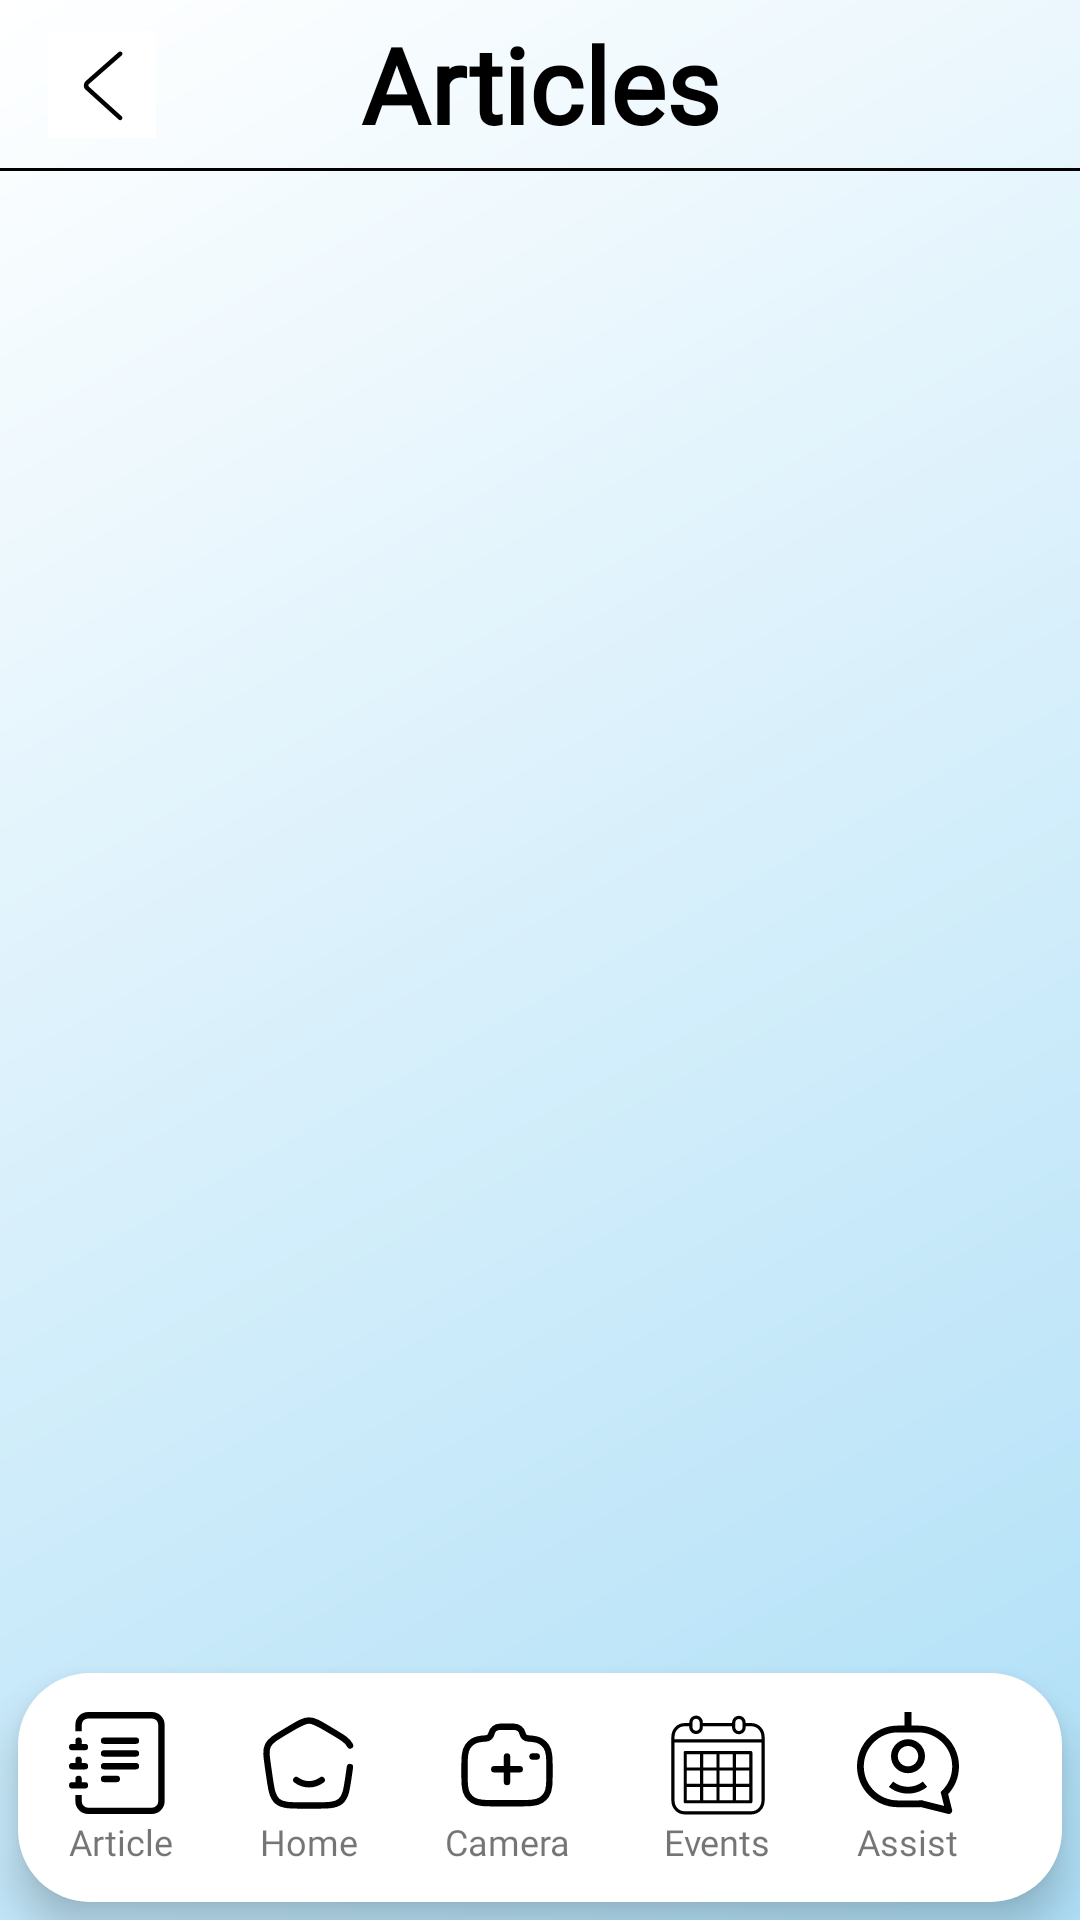

Write the Android layout XML for this screen, with the resource values it uses.
<!-- AndroidManifest.xml: application theme Theme.AppCompat.Light.NoActionBar -->
<!-- res/layout/article.xml -->
<?xml version="1.0" encoding="utf-8"?>
<RelativeLayout xmlns:android="http://schemas.android.com/apk/res/android"
    android:layout_width="match_parent"
    android:layout_height="match_parent"
    android:background="@drawable/gradient"
    xmlns:app="http://schemas.android.com/apk/res-auto">

    <com.google.android.material.appbar.MaterialToolbar
        android:id="@+id/toolbar"
        android:layout_width="match_parent"
        android:layout_height="56dp"
        android:background="@null">

        <ImageButton
            android:id="@+id/toolbar_back"
            android:layout_width="wrap_content"
            android:layout_height="wrap_content"
            android:src="@drawable/back_svg"
            android:layout_marginStart="10dp"
            android:layout_gravity="start"
            android:background="@color/white" />

        <TextView
            android:id="@+id/title"
            android:layout_width="wrap_content"
            android:layout_height="wrap_content"
            android:text="Articles"
            android:fontFamily="@font/acorn"
            android:textStyle="bold"
            android:textColor="@color/black"
            android:textSize="35dp"
            android:layout_gravity="center" />
        
    </com.google.android.material.appbar.MaterialToolbar>

    <com.google.android.material.divider.MaterialDivider
        android:id="@+id/divider"
        android:layout_below="@id/toolbar"
        android:layout_width="match_parent"
        android:layout_height="1dp"
        app:dividerColor="@color/black" />

    <androidx.recyclerview.widget.RecyclerView
        android:id="@+id/article"
        android:layout_width="match_parent"
        android:layout_height="0dp"
        android:layout_below="@id/divider"
        android:layout_above="@id/floating_nav_bar"
        android:clipToPadding="false"
        android:padding="8dp" />

    <com.google.android.material.appbar.MaterialToolbar
        android:id="@+id/floating_nav_bar"
        android:layout_width="match_parent"
        android:layout_height="wrap_content"
        android:layout_gravity="bottom"
        android:layout_margin="6dp"
        android:layout_alignParentBottom="true"
        android:background="@drawable/rounded_nav_bar"
        android:elevation="8dp"
        android:padding="8dp"
        app:layout_anchorGravity="bottom">

        <LinearLayout
            android:id="@+id/navbar_categories"
            android:layout_width="match_parent"
            android:layout_height="wrap_content"
            android:orientation="horizontal"
            android:weightSum="5">

            
            <FrameLayout
                android:layout_width="0dp"
                android:layout_height="wrap_content"
                android:layout_weight="1"
                android:layout_gravity="center">

                <LinearLayout
                    android:layout_width="wrap_content"
                    android:layout_height="wrap_content"
                    android:gravity="center"
                    android:orientation="vertical"
                    android:paddingVertical="4dp">

                    <ImageButton
                        android:id="@+id/nav_article"
                        android:layout_width="36dp"
                        android:layout_height="36dp"
                        android:layout_gravity="center"
                        android:background="@null"
                        android:src="@drawable/article_svg" />

                    <TextView
                        android:layout_width="wrap_content"
                        android:layout_height="wrap_content"
                        android:layout_gravity="center"
                        android:text="Article"
                        android:fontFamily="@font/popinslight"
                        android:textSize="12sp"
                        android:gravity="center" />
                </LinearLayout>
            </FrameLayout>

            
            <FrameLayout
                android:layout_width="0dp"
                android:layout_height="wrap_content"
                android:layout_weight="1"
                android:layout_gravity="center">

                <LinearLayout
                    android:layout_width="wrap_content"
                    android:layout_height="wrap_content"
                    android:gravity="center"
                    android:orientation="vertical"
                    android:paddingVertical="4dp">

                    <ImageButton
                        android:id="@+id/nav_home"
                        android:layout_width="36dp"
                        android:layout_height="36dp"
                        android:layout_gravity="center"
                        android:background="@null"
                        android:src="@drawable/home_svg" />

                    <TextView
                        android:layout_width="wrap_content"
                        android:layout_height="wrap_content"
                        android:layout_gravity="center"
                        android:text="Home"
                        android:fontFamily="@font/popinslight"
                        android:textSize="12sp"
                        android:gravity="center" />
                </LinearLayout>
            </FrameLayout>

            
            <FrameLayout
                android:layout_width="0dp"
                android:layout_height="wrap_content"
                android:layout_weight="1"
                android:paddingTop="0dp"
                android:layout_gravity="center">

                <LinearLayout
                    android:layout_width="wrap_content"
                    android:layout_height="wrap_content"
                    android:gravity="center"

                    android:orientation="vertical"
                    android:paddingVertical="4dp">

                    <ImageButton
                        android:id="@+id/nav_scanner"
                        android:layout_width="36dp"
                        android:layout_height="36dp"
                        android:paddingTop="1dp"
                        android:layout_gravity="center"
                        android:background="@null"
                        android:src="@drawable/camera_svg" />

                    <TextView
                        android:layout_width="wrap_content"
                        android:layout_height="wrap_content"
                        android:layout_gravity="center"
                        android:text="Camera"
                        android:fontFamily="@font/popinslight"
                        android:textSize="12sp"
                        android:gravity="center" />
                </LinearLayout>
            </FrameLayout>

            
            <FrameLayout
                android:layout_width="0dp"
                android:layout_height="wrap_content"
                android:layout_weight="1"
                android:paddingLeft="5dp"
                android:layout_gravity="center">

                <LinearLayout
                    android:layout_width="wrap_content"
                    android:layout_height="wrap_content"
                    android:gravity="center"
                    android:paddingLeft="5dp"
                    android:orientation="vertical"
                    android:paddingVertical="4dp">

                    <ImageButton
                        android:id="@+id/nav_schedule"
                        android:layout_width="36dp"
                        android:paddingTop="1dp"
                        android:layout_height="36dp"
                        android:layout_gravity="center"
                        android:background="@null"
                        android:src="@drawable/contact_svg" />

                    <TextView
                        android:layout_width="wrap_content"
                        android:layout_height="wrap_content"
                        android:layout_gravity="center"
                        android:text="Events"
                        android:fontFamily="@font/popinslight"
                        android:textSize="12sp"
                        android:gravity="center" />
                </LinearLayout>
            </FrameLayout>

            
            <FrameLayout
                android:layout_width="0dp"
                android:layout_height="wrap_content"
                android:layout_weight="1"
                android:layout_gravity="center">

                <LinearLayout
                    android:layout_width="wrap_content"
                    android:layout_height="wrap_content"
                    android:gravity="center"
                    android:paddingLeft="10dp"
                    android:orientation="vertical"
                    android:paddingVertical="4dp">

                    <ImageButton
                        android:id="@+id/nav_bot"
                        android:layout_width="36dp"
                        android:layout_height="36dp"
                        android:layout_gravity="center"
                        android:background="@null"
                        android:src="@drawable/chatbot_svg" />

                    <TextView
                        android:layout_width="wrap_content"
                        android:layout_height="wrap_content"
                        android:layout_gravity="center"
                        android:text="Assist"
                        android:fontFamily="@font/popinslight"
                        android:textSize="12sp"
                        android:gravity="center" />
                </LinearLayout>
            </FrameLayout>

        </LinearLayout>
    </com.google.android.material.appbar.MaterialToolbar>


</RelativeLayout>
<!-- resources referenced by this layout -->
<resources>
  <color name="black">#FF000000</color>
  <color name="white">#FFFFFFFF</color>
  <!-- drawable article_svg (drawable) -->
  <vector xmlns:android="http://schemas.android.com/apk/res/android" android:height="34dp" android:viewportHeight="16" android:viewportWidth="16" android:width="34dp">
        
      <path android:fillColor="#000000" android:pathData="M5,10.5a0.5,0.5 0,0 1,0.5 -0.5h2a0.5,0.5 0,0 1,0 1h-2a0.5,0.5 0,0 1,-0.5 -0.5zM5,8.5a0.5,0.5 0,0 1,0.5 -0.5h5a0.5,0.5 0,0 1,0 1h-5a0.5,0.5 0,0 1,-0.5 -0.5zM5,6.5a0.5,0.5 0,0 1,0.5 -0.5h5a0.5,0.5 0,0 1,0 1h-5a0.5,0.5 0,0 1,-0.5 -0.5zM5,4.5a0.5,0.5 0,0 1,0.5 -0.5h5a0.5,0.5 0,0 1,0 1h-5a0.5,0.5 0,0 1,-0.5 -0.5z"/>
        
      <path android:fillColor="#000000" android:pathData="M3,0h10a2,2 0,0 1,2 2v12a2,2 0,0 1,-2 2H3a2,2 0,0 1,-2 -2v-1h1v1a1,1 0,0 0,1 1h10a1,1 0,0 0,1 -1V2a1,1 0,0 0,-1 -1H3a1,1 0,0 0,-1 1v1H1V2a2,2 0,0 1,2 -2z"/>
        
      <path android:fillColor="#000000" android:pathData="M1,5v-0.5a0.5,0.5 0,0 1,1 0L2,5h0.5a0.5,0.5 0,0 1,0 1h-2a0.5,0.5 0,0 1,0 -1L1,5zM1,8v-0.5a0.5,0.5 0,0 1,1 0L2,8h0.5a0.5,0.5 0,0 1,0 1h-2a0.5,0.5 0,0 1,0 -1L1,8zM1,11v-0.5a0.5,0.5 0,0 1,1 0v0.5h0.5a0.5,0.5 0,0 1,0 1h-2a0.5,0.5 0,0 1,0 -1L1,11z"/>
      
  </vector>
  <!-- drawable back_svg (drawable) -->
  <vector xmlns:android="http://schemas.android.com/apk/res/android" android:height="36dp" android:viewportHeight="1024" android:viewportWidth="1024" android:width="36dp">
        
      <path android:fillColor="#000000" android:pathData="M669.6,849.6c8.8,8 22.4,7.2 30.4,-1.6s7.2,-22.4 -1.6,-30.4l-309.6,-280c-8,-7.2 -8,-17.6 0,-24.8l309.6,-270.4c8.8,-8 9.6,-21.6 2.4,-30.4 -8,-8.8 -21.6,-9.6 -30.4,-2.4L360.8,480.8c-27.2,24 -28,64 -0.8,88.8l309.6,280z"/>
      
  </vector>
  <!-- drawable gradient (drawable) -->
  <?xml version="1.0" encoding="utf-8"?>
  <layer-list xmlns:android="http://schemas.android.com/apk/res/android">
      <item>
          <shape android:shape="rectangle">
              <gradient
                  android:angle="135"
                  android:startColor="#AEDFF7"
                  android:endColor="#FFFFFF"
                  android:type="linear" />
          </shape>
      </item>
  </layer-list>
  <!-- drawable home_svg (drawable) -->
  <vector xmlns:android="http://schemas.android.com/apk/res/android" android:height="34dp" android:viewportHeight="24" android:viewportWidth="24" android:width="34dp">
        
      <path android:fillColor="#00000000" android:pathData="M9,16C9.85,16.63 10.885,17 12,17C13.115,17 14.15,16.63 15,16" android:strokeColor="#000000" android:strokeLineCap="round" android:strokeWidth="1.5"/>
        
      <path android:fillColor="#00000000" android:pathData="M21.636,12.958L21.357,14.895C20.87,18.283 20.626,19.976 19.451,20.988C18.276,22 16.553,22 13.106,22H10.894C7.447,22 5.724,22 4.549,20.988C3.374,19.976 3.13,18.283 2.643,14.895L2.364,12.958C1.985,10.321 1.795,9.002 2.335,7.875C2.876,6.748 4.026,6.062 6.327,4.692L7.712,3.867C9.801,2.622 10.846,2 12,2C13.154,2 14.199,2.622 16.288,3.867L17.673,4.692C19.974,6.062 21.124,6.748 21.665,7.875" android:strokeColor="#000000" android:strokeLineCap="round" android:strokeWidth="1.5"/>
      
  </vector>
  <!-- drawable rounded_nav_bar (drawable) -->
  <shape xmlns:android="http://schemas.android.com/apk/res/android">
      <solid android:color="@color/white" />
      <corners android:radius="24dp" />
      <shadow android:elevation="8dp" android:color="#00000033" />
  </shape>
</resources>
